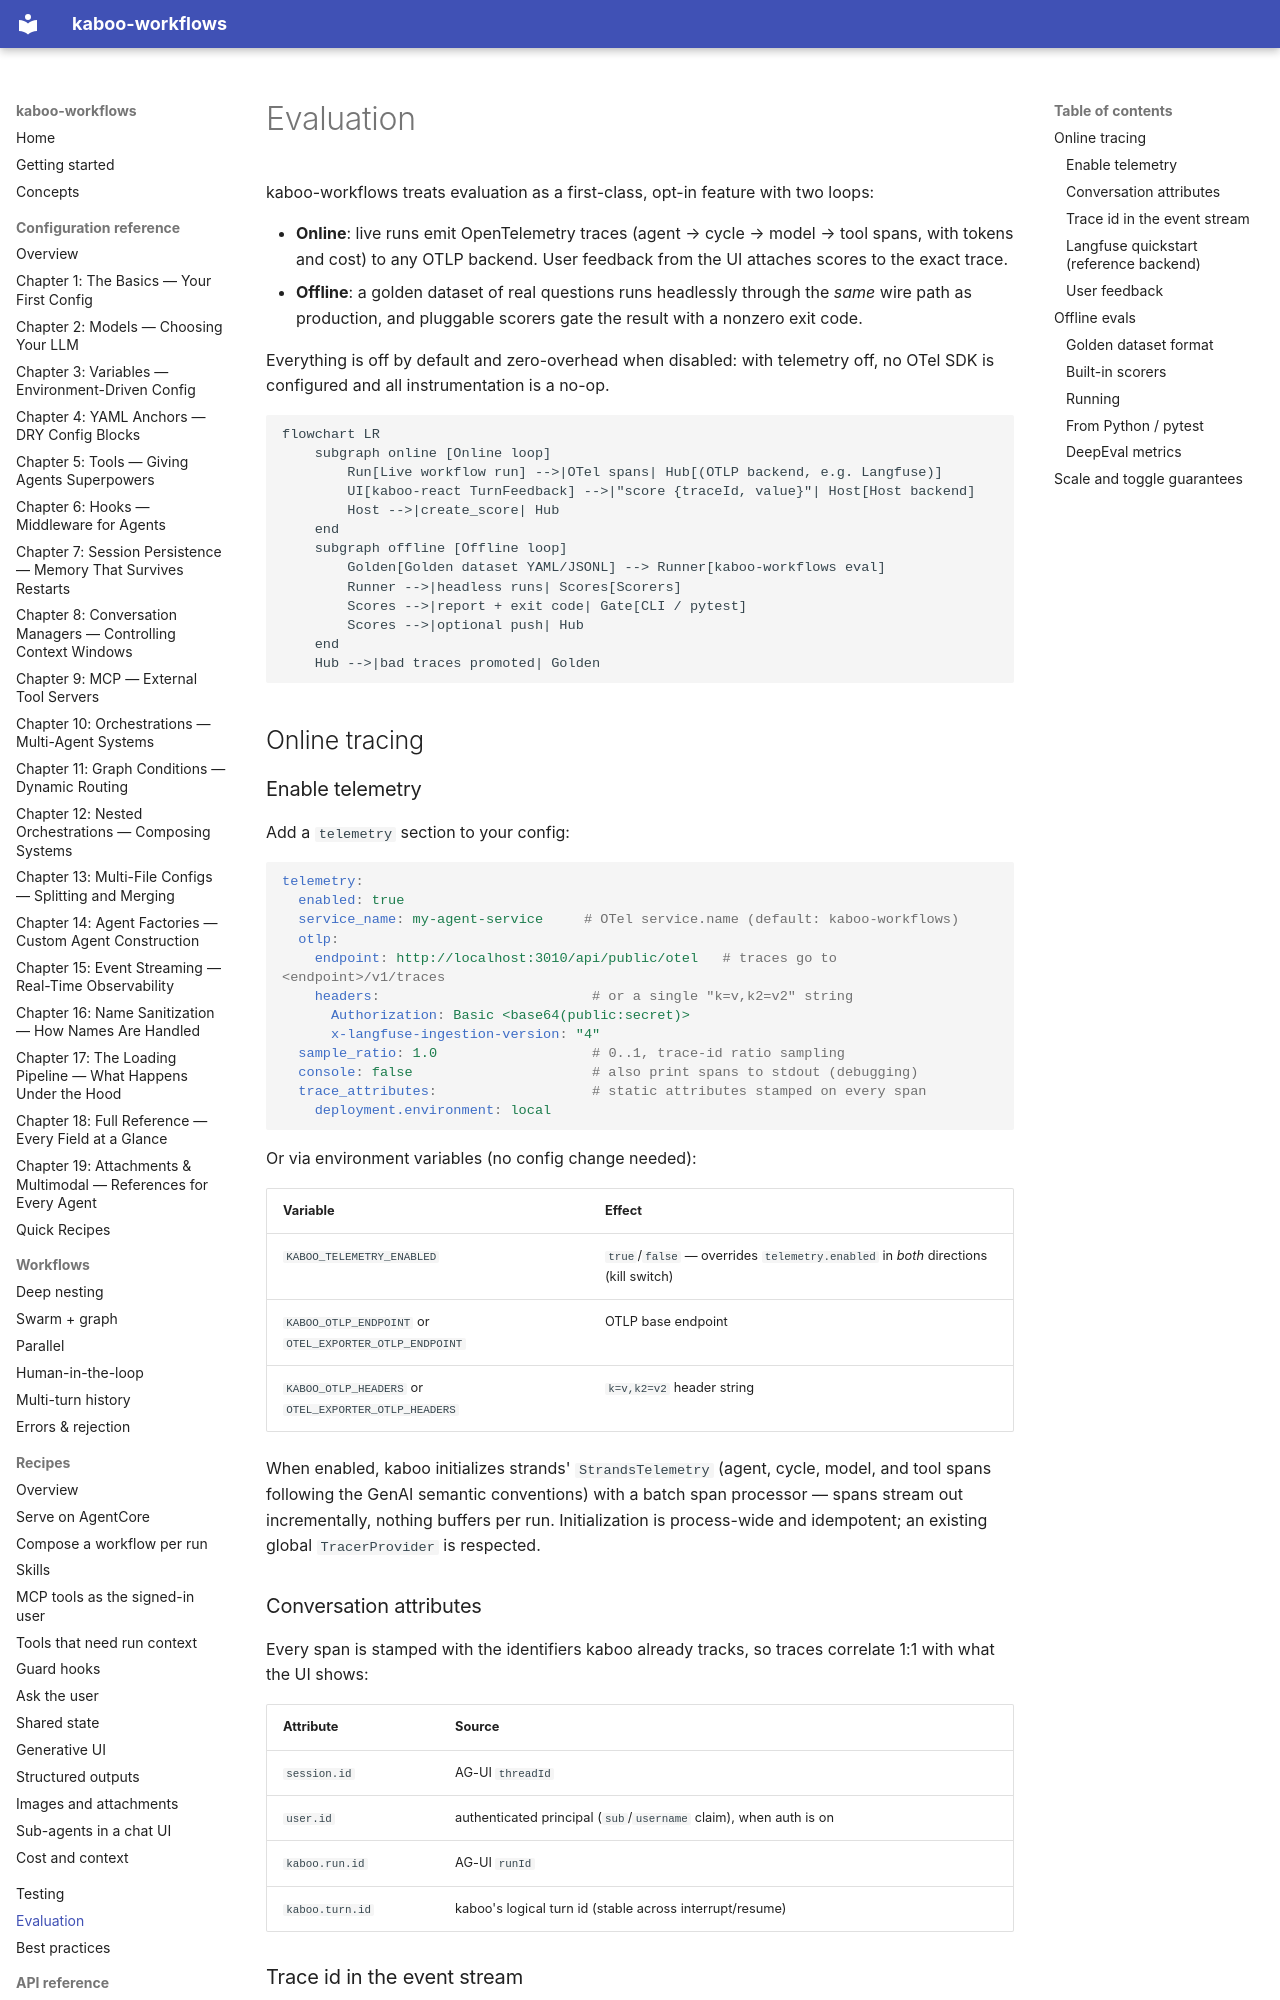

repository: gl-pgege/kaboo-workflows · page: evaluation/index.html · generator: mkdocs

# Evaluation

kaboo-workflows treats evaluation as a first-class, opt-in feature with two
loops:

- **Online**: live runs emit OpenTelemetry traces (agent → cycle → model →
  tool spans, with tokens and cost) to any OTLP backend. User feedback from the
  UI attaches scores to the exact trace.
- **Offline**: a golden dataset of real questions runs headlessly through the
  *same* wire path as production, and pluggable scorers gate the result with a
  nonzero exit code.

Everything is off by default and zero-overhead when disabled: with telemetry
off, no OTel SDK is configured and all instrumentation is a no-op.

```mermaid
flowchart LR
    subgraph online [Online loop]
        Run[Live workflow run] -->|OTel spans| Hub[(OTLP backend, e.g. Langfuse)]
        UI[kaboo-react TurnFeedback] -->|"score {traceId, value}"| Host[Host backend]
        Host -->|create_score| Hub
    end
    subgraph offline [Offline loop]
        Golden[Golden dataset YAML/JSONL] --> Runner[kaboo-workflows eval]
        Runner -->|headless runs| Scores[Scorers]
        Scores -->|report + exit code| Gate[CLI / pytest]
        Scores -->|optional push| Hub
    end
    Hub -->|bad traces promoted| Golden
```

## Online tracing

### Enable telemetry

Add a `telemetry` section to your config:

```yaml
telemetry:
  enabled: true
  service_name: my-agent-service     # OTel service.name (default: kaboo-workflows)
  otlp:
    endpoint: http://localhost:3010/api/public/otel   # traces go to <endpoint>/v1/traces
    headers:                          # or a single "k=v,k2=v2" string
      Authorization: Basic <base64(public:secret)>
      x-langfuse-ingestion-version: "4"
  sample_ratio: 1.0                   # 0..1, trace-id ratio sampling
  console: false                      # also print spans to stdout (debugging)
  trace_attributes:                   # static attributes stamped on every span
    deployment.environment: local
```

Or via environment variables (no config change needed):

| Variable | Effect |
| --- | --- |
| `KABOO_TELEMETRY_ENABLED` | `true`/`false` — overrides `telemetry.enabled` in *both* directions (kill switch) |
| `KABOO_OTLP_ENDPOINT` or `OTEL_EXPORTER_OTLP_ENDPOINT` | OTLP base endpoint |
| `KABOO_OTLP_HEADERS` or `OTEL_EXPORTER_OTLP_HEADERS` | `k=v,k2=v2` header string |

When enabled, kaboo initializes strands' `StrandsTelemetry` (agent, cycle,
model, and tool spans following the GenAI semantic conventions) with a batch
span processor — spans stream out incrementally, nothing buffers per run.
Initialization is process-wide and idempotent; an existing global
`TracerProvider` is respected.

### Conversation attributes

Every span is stamped with the identifiers kaboo already tracks, so traces
correlate 1:1 with what the UI shows:

| Attribute | Source |
| --- | --- |
| `session.id` | AG-UI `threadId` |
| `user.id` | authenticated principal (`sub`/`username` claim), when auth is on |
| `kaboo.run.id` | AG-UI `runId` |
| `kaboo.turn.id` | kaboo's logical turn id (stable across interrupt/resume) |
